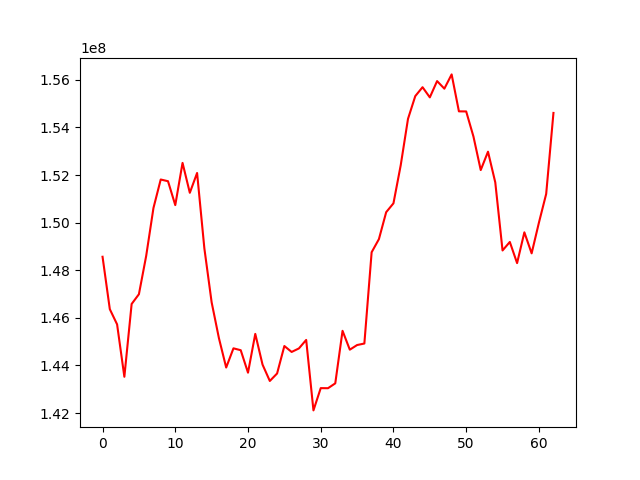

The data file committed next to this chart (first rows):
, 0
0, 148565799
1, 146363541
2, 145725668
3, 143524033
4, 146582493
5, 146992176
6, 148601288
7, 150613970
8, 151811438
9, 151739819
10, 150735587
11, 152509377
12, 151253210
13, 152085609
14, 148918745
15, 146652199
16, 145149018
17, 143912678
18, 144719108
19, 144640038
20, 143696018
21, 145326055
22, 144034738
23, 143347920
24, 143662344
25, 144815863
26, 144566764
27, 144714850
28, 145072110
29, 142111396
30, 143047091
31, 143043357
32, 143248041
33, 145454459
34, 144662333
35, 144857260
36, 144920992
37, 148755600
38, 149306753
39, 150439130
40, 150810551
41, 152413487
42, 154359355
43, 155315260
44, 155689754
45, 155262026
46, 155945975
47, 155627853
48, 156227149
49, 154674945
50, 154670979
51, 153616103
52, 152208422
53, 152979865
54, 151691333
55, 148830157
56, 149187808
57, 148299120
58, 149591964
59, 148709388
... 3 more rows
